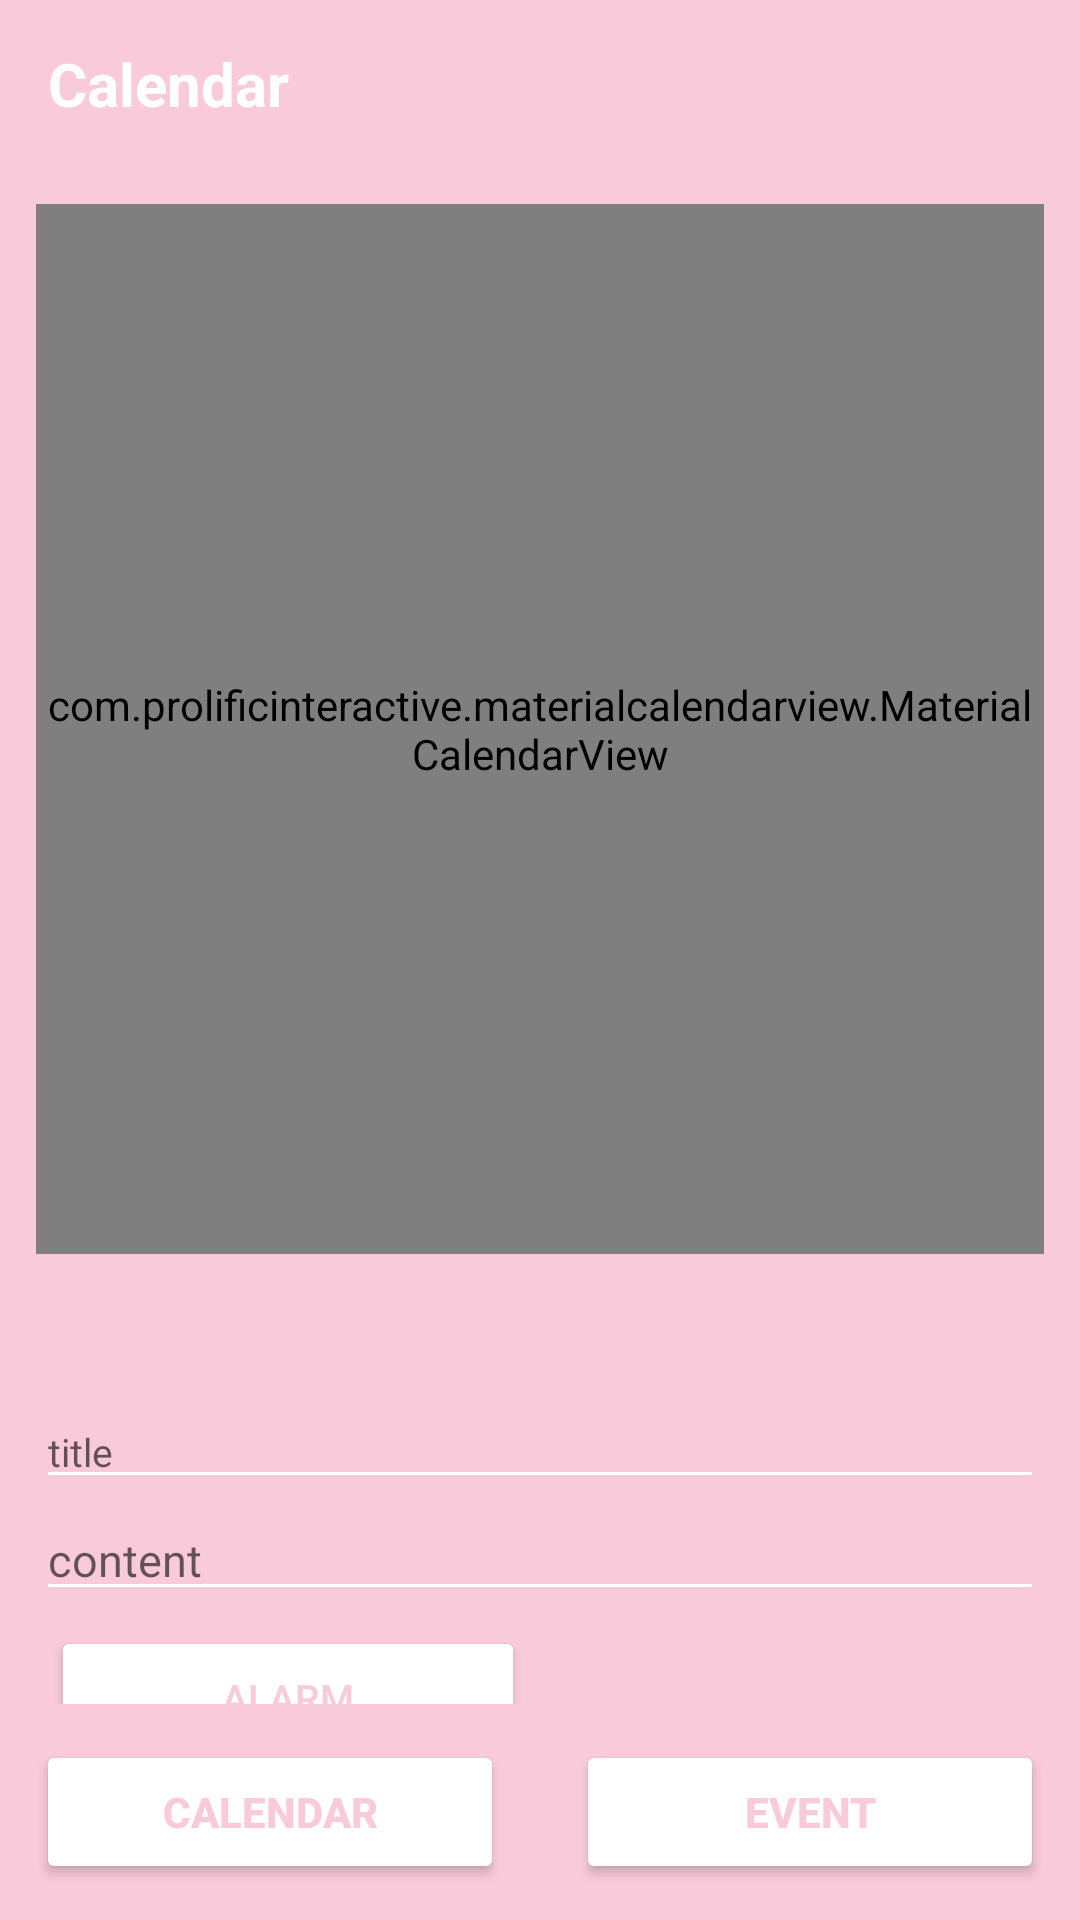

Write the Android layout XML for this screen, with the resource values it uses.
<!-- AndroidManifest.xml: application theme Theme.Kt_Calendar -->
<!-- res/layout/activity_main.xml -->
<?xml version="1.0" encoding="utf-8"?>
<androidx.constraintlayout.widget.ConstraintLayout
    xmlns:android="http://schemas.android.com/apk/res/android"
    xmlns:app="http://schemas.android.com/apk/res-auto"
    xmlns:tools="http://schemas.android.com/tools"
    android:layout_width="match_parent"
    android:layout_height="match_parent"
    android:background="#F8CADA"
    tools:context=".MainActivity">

    <androidx.appcompat.widget.Toolbar
        android:id="@+id/toolbar"
        android:layout_width="match_parent"
        android:layout_height="wrap_content"
        tools:ignore="MissingConstraints" >

        <TextView
            android:layout_width="wrap_content"
            android:layout_height="wrap_content"
            android:text="Calendar"
            android:textSize="20dp"
            android:textStyle="bold"
            android:textColor="@color/white"/>

    </androidx.appcompat.widget.Toolbar>

    <FrameLayout
        android:id="@+id/frameLayout1"
        android:layout_width="0dp"
        android:layout_height="0dp"
        app:layout_constraintBottom_toTopOf="@+id/btn1"
        app:layout_constraintEnd_toEndOf="parent"
        app:layout_constraintStart_toStartOf="parent"
        app:layout_constraintTop_toBottomOf="@+id/toolbar"
        android:layout_margin="12dp"
        tools:ignore="MissingConstraints" >

        <androidx.constraintlayout.widget.ConstraintLayout
            android:layout_width="match_parent"
            android:layout_height="wrap_content">

            <com.prolificinteractive.materialcalendarview.MaterialCalendarView
                android:id="@+id/calendarView"
                android:layout_width="match_parent"
                android:layout_height="350dp"
                android:background="@color/white"
                app:mcv_selectionMode="single"
                app:mcv_selectionColor="#F8CADA"/>

            <androidx.constraintlayout.widget.ConstraintLayout
                android:id="@+id/mtlayout"
                android:layout_width="wrap_content"
                android:layout_height="wrap_content"
                android:layout_marginTop="5dp"
                app:layout_constraintTop_toBottomOf="@+id/calendarView"
                app:layout_constraintStart_toStartOf="parent"
                app:layout_constraintEnd_toEndOf="parent">

                <TextView
                    android:id="@+id/monthText"
                    android:layout_width="wrap_content"
                    android:layout_height="wrap_content"
                    android:text=""
                    android:textSize="20dp"
                    android:textColor="@color/white"
                    android:textStyle="bold"/>

                <TextView
                    android:id="@+id/blank1"
                    android:layout_width="wrap_content"
                    android:layout_height="wrap_content"
                    app:layout_constraintStart_toEndOf="@+id/monthText"
                    android:text=" "
                    android:textSize="20dp"/>

                <TextView
                    android:id="@+id/dayText"
                    android:layout_width="wrap_content"
                    android:layout_height="wrap_content"
                    app:layout_constraintStart_toEndOf="@+id/blank1"
                    android:text=""
                    android:textColor="@color/white"
                    android:textSize="20dp"
                    android:textStyle="bold"/>

            </androidx.constraintlayout.widget.ConstraintLayout>

            <EditText
                android:id="@+id/title_Edit"
                android:layout_width="match_parent"
                android:layout_height="wrap_content"
                android:layout_marginTop="15dp"
                app:layout_constraintTop_toBottomOf="@+id/mtlayout"
                app:layout_constraintStart_toStartOf="@+id/mtlayout"
                app:layout_constraintEnd_toEndOf="@+id/mtlayout"
                android:hint="title"
                android:textSize="13dp"
                android:backgroundTint="@color/white"/>

            <EditText
                android:id="@+id/content_Edit"
                android:layout_width="match_parent"
                android:layout_height="wrap_content"
                app:layout_constraintStart_toStartOf="@+id/title_Edit"
                app:layout_constraintTop_toBottomOf="@+id/title_Edit"
                app:layout_constraintEnd_toEndOf="@+id/title_Edit"
                android:hint="content"
                android:textSize="15dp"
                android:backgroundTint="@color/white"/>

            <Button
                android:id="@+id/alarmBtn"
                android:layout_width="0dp"
                android:layout_height="wrap_content"
                android:layout_margin="5dp"
                app:layout_constraintHorizontal_bias="0.5"
                app:layout_constraintEnd_toStartOf="@+id/alarm_Text1"
                app:layout_constraintStart_toStartOf="parent"
                app:layout_constraintTop_toBottomOf="@+id/content_Edit"
                android:text="Alarm"
                android:textColor="#F8CADA"
                android:backgroundTint="@color/white"
                android:textSize="13dp" />

            <TextView
                android:id="@+id/alarm_Text1"
                android:layout_width="0dp"
                android:layout_height="wrap_content"
                android:layout_margin="5dp"
                android:gravity="center"
                app:layout_constraintHorizontal_bias="0.5"
                app:layout_constraintStart_toEndOf="@+id/alarmBtn"
                app:layout_constraintTop_toTopOf="@+id/alarmBtn"
                app:layout_constraintEnd_toEndOf="parent"
                android:textColor="@color/white"
                android:textStyle="bold"
                android:textSize="20dp"/>

            <Button
                android:id="@+id/saveBtn"
                android:layout_width="0dp"
                android:layout_height="wrap_content"
                android:layout_margin="5dp"
                android:backgroundTint="#F694B5"
                android:text="SAVE"
                android:textColor="@color/white"
                android:textSize="18dp"
                android:textStyle="bold"
                app:layout_constraintEnd_toEndOf="parent"
                app:layout_constraintHorizontal_bias="0.5"
                app:layout_constraintStart_toStartOf="parent"
                app:layout_constraintTop_toBottomOf="@+id/alarmBtn" />

        </androidx.constraintlayout.widget.ConstraintLayout>

    </FrameLayout>

    <Button
        android:id="@+id/btn1"
        android:layout_width="0dp"
        android:layout_height="wrap_content"
        android:layout_margin="12dp"
        app:layout_constraintEnd_toStartOf="@+id/btn2"
        app:layout_constraintBottom_toBottomOf="parent"
        app:layout_constraintStart_toStartOf="parent"
        app:layout_constraintHorizontal_bias="0.5"
        android:backgroundTint="@color/white"
        android:textStyle="bold"
        android:textColor="#F8CADA"
        android:text="calendar"
        tools:ignore="MissingConstraints" />

    <Button
        android:id="@+id/btn2"
        android:layout_width="0dp"
        android:layout_height="wrap_content"
        android:layout_margin="12dp"
        app:layout_constraintStart_toEndOf="@+id/btn1"
        app:layout_constraintBottom_toBottomOf="parent"
        app:layout_constraintEnd_toEndOf="parent"
        app:layout_constraintHorizontal_bias="0.5"
        android:backgroundTint="@color/white"
        android:textColor="#F8CADA"
        android:textStyle="bold"
        android:text="event"
        tools:ignore="MissingConstraints"/>

</androidx.constraintlayout.widget.ConstraintLayout>
<!-- resources referenced by this layout -->
<resources>
  <style name="Theme.Kt_Calendar" parent="Theme.MaterialComponents.DayNight.NoActionBar">
          
          <item name="colorPrimary">@color/purple_500</item>
          <item name="colorPrimaryVariant">@color/purple_700</item>
          <item name="colorOnPrimary">@color/white</item>
          
          <item name="colorSecondary">@color/teal_200</item>
          <item name="colorSecondaryVariant">@color/teal_700</item>
          <item name="colorOnSecondary">@color/black</item>
          
          <item name="android:statusBarColor" tools:targetApi="l">?attr/colorPrimaryVariant</item>
          
      </style>
  <!-- not gathered from this repository: default colours our renderer supplied (Android Studio template values) -->
  <color name="purple_500">#FF6200EE</color>
  <color name="purple_700">#FF3700B3</color>
  <color name="teal_200">#FF03DAC5</color>
  <color name="teal_700">#FF018786</color>
  <color name="black">#FF000000</color>
  <color name="white">#FFFFFFFF</color>
</resources>
